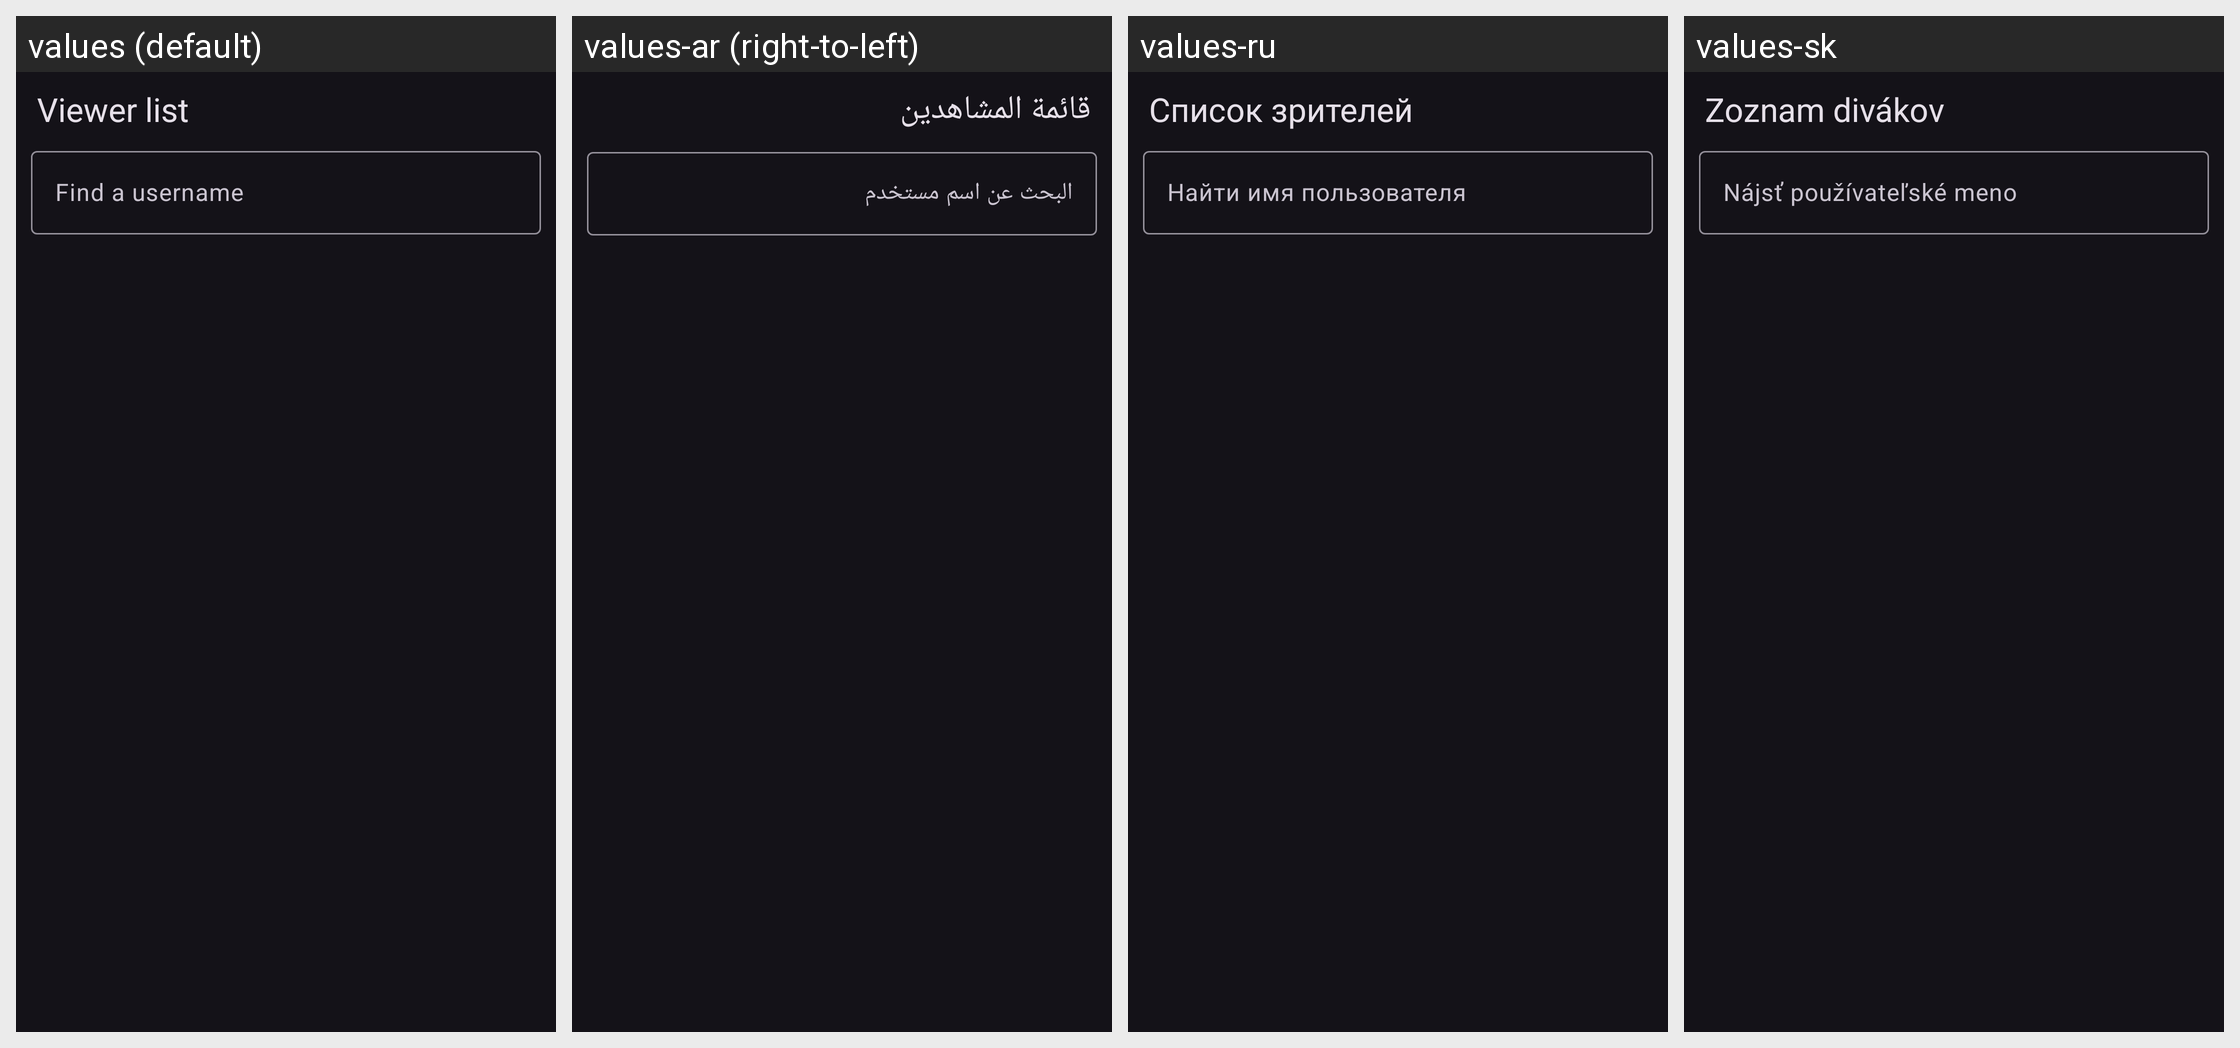

Translations of the strings shown on this Android screen, per locale in the grid:
Android screen res/layout/fragment_viewer_list.xml rendered under 4 locales, left to right: values (default), values-ar (right-to-left), values-ru, values-sk. Device: Nexus 5 (rendered at 1080×1920; each locale shown at half size, 540×960, under a caption strip naming it); theme DarkTheme.
Other locales in the repository, not shown: values-cs, values-de, values-es, values-fr, values-gl, values-in, values-it, values-ja, values-pl, values-pt-rBR, values-tr, values-zh-rCN, values-zh-rTW.
Strings drawn on this screen, with the default value and each locale's value (text and hints the layout hard-codes, and strings that could not be matched under every locale, appear in the picture but are not listed):

viewer_list
  values: Viewer list
  values-ar: قائمة المشاهدين
  values-ru: Список зрителей
  values-sk: Zoznam divákov

viewer_filter_hint
  values: Find a username
  values-ar: البحث عن اسم مستخدم
  values-ru: Найти имя пользователя
  values-sk: Nájsť používateľské meno
